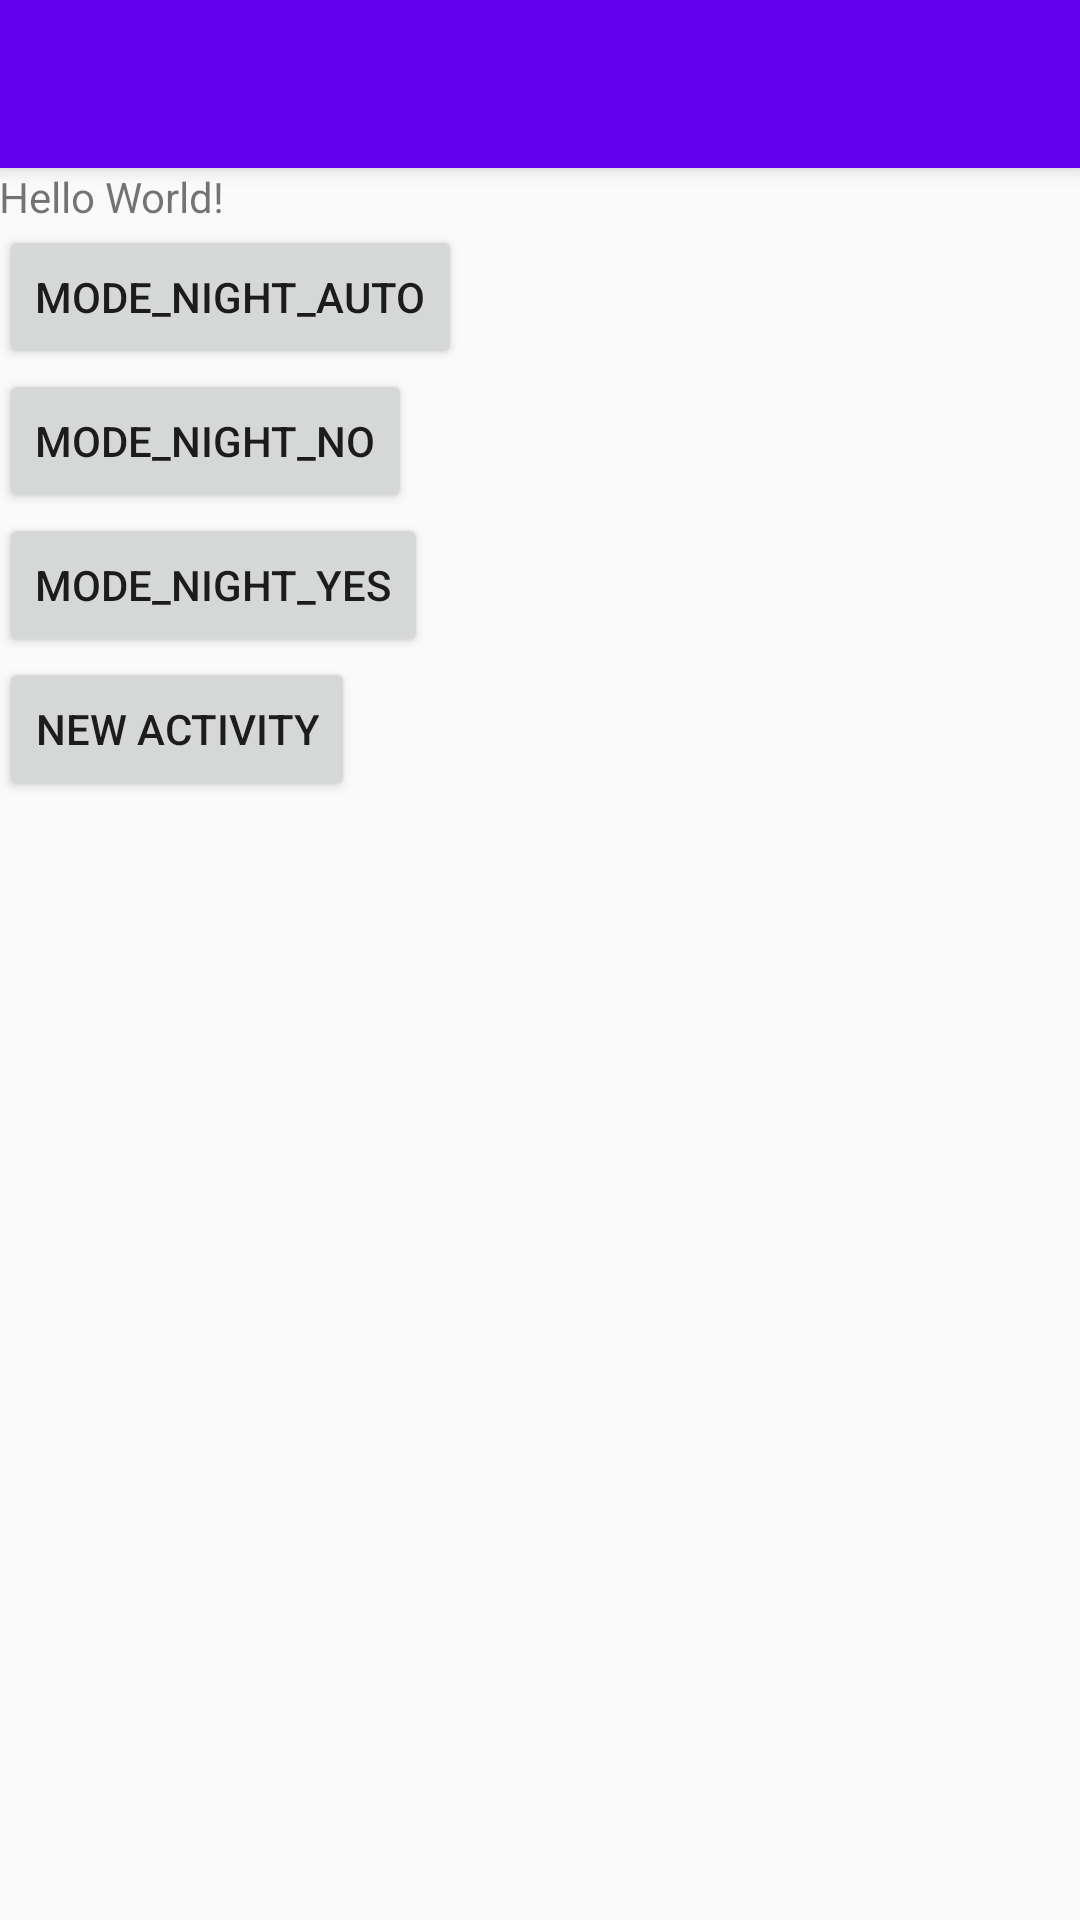

Write the Android layout XML for this screen, with the resource values it uses.
<!-- AndroidManifest.xml: activity theme AppTheme.NoActionBar -->
<!-- res/layout/activity_main.xml -->
<?xml version="1.0" encoding="utf-8"?>
<android.support.design.widget.CoordinatorLayout
    xmlns:android="http://schemas.android.com/apk/res/android"
    xmlns:app="http://schemas.android.com/apk/res-auto"
    xmlns:tools="http://schemas.android.com/tools"
    android:layout_width="match_parent"
    android:layout_height="match_parent"
    android:fitsSystemWindows="true"
    tools:context="rikka.daynight.MainActivity">

    <android.support.design.widget.AppBarLayout
        android:layout_width="match_parent"
        android:layout_height="wrap_content"
        android:theme="@style/AppTheme.AppBarOverlay">

        <android.support.v7.widget.Toolbar
            android:id="@+id/toolbar"
            android:layout_width="match_parent"
            android:layout_height="?attr/actionBarSize"
            android:background="?attr/colorPrimary"/>
    </android.support.design.widget.AppBarLayout>

    <include layout="@layout/content_main"/>

</android.support.design.widget.CoordinatorLayout>
<!-- res/layout/content_main.xml (included above) -->
<?xml version="1.0" encoding="utf-8"?>
<RelativeLayout
    xmlns:android="http://schemas.android.com/apk/res/android"
    xmlns:app="http://schemas.android.com/apk/res-auto"
    xmlns:tools="http://schemas.android.com/tools"
    android:layout_width="match_parent"
    android:layout_height="match_parent"
    android:paddingBottom="@dimen/activity_vertical_margin"
    android:paddingLeft="@dimen/activity_horizontal_margin"
    android:paddingRight="@dimen/activity_horizontal_margin"
    android:paddingTop="@dimen/activity_vertical_margin"
    app:layout_behavior="@string/appbar_scrolling_view_behavior"
    tools:context="rikka.daynight.MainActivity"
    tools:showIn="@layout/activity_main">

    <TextView
        android:id="@+id/textView"
        android:layout_width="wrap_content"
        android:layout_height="wrap_content"
        android:text="Hello World!"/>

    <Button
        android:layout_width="wrap_content"
        android:layout_height="wrap_content"
        android:text="MODE_NIGHT_AUTO"
        android:id="@+id/button"
        android:layout_below="@+id/textView"
        android:layout_alignParentLeft="true"
        android:layout_alignParentStart="true"/>

    <Button
        android:layout_width="wrap_content"
        android:layout_height="wrap_content"
        android:text="MODE_NIGHT_NO"
        android:id="@+id/button2"
        android:layout_below="@+id/button"
        android:layout_alignParentLeft="true"
        android:layout_alignParentStart="true"/>

    <Button
        android:layout_width="wrap_content"
        android:layout_height="wrap_content"
        android:text="MODE_NIGHT_YES"
        android:id="@+id/button3"
        android:layout_below="@+id/button2"
        android:layout_alignParentLeft="true"
        android:layout_alignParentStart="true"/>

    <Button
        android:layout_width="wrap_content"
        android:layout_height="wrap_content"
        android:text="new activity"
        android:id="@+id/button4"
        android:layout_below="@+id/button3"
        android:layout_alignParentLeft="true"
        android:layout_alignParentStart="true"/>

</RelativeLayout>
<!-- resources referenced by this layout -->
<resources>
  <style name="AppTheme.AppBarOverlay" parent="ThemeOverlay.AppCompat.Dark.ActionBar" />
  <style name="AppTheme.NoActionBar">
          <item name="windowActionBar">false</item>
          <item name="windowNoTitle">true</item>
      </style>
</resources>
